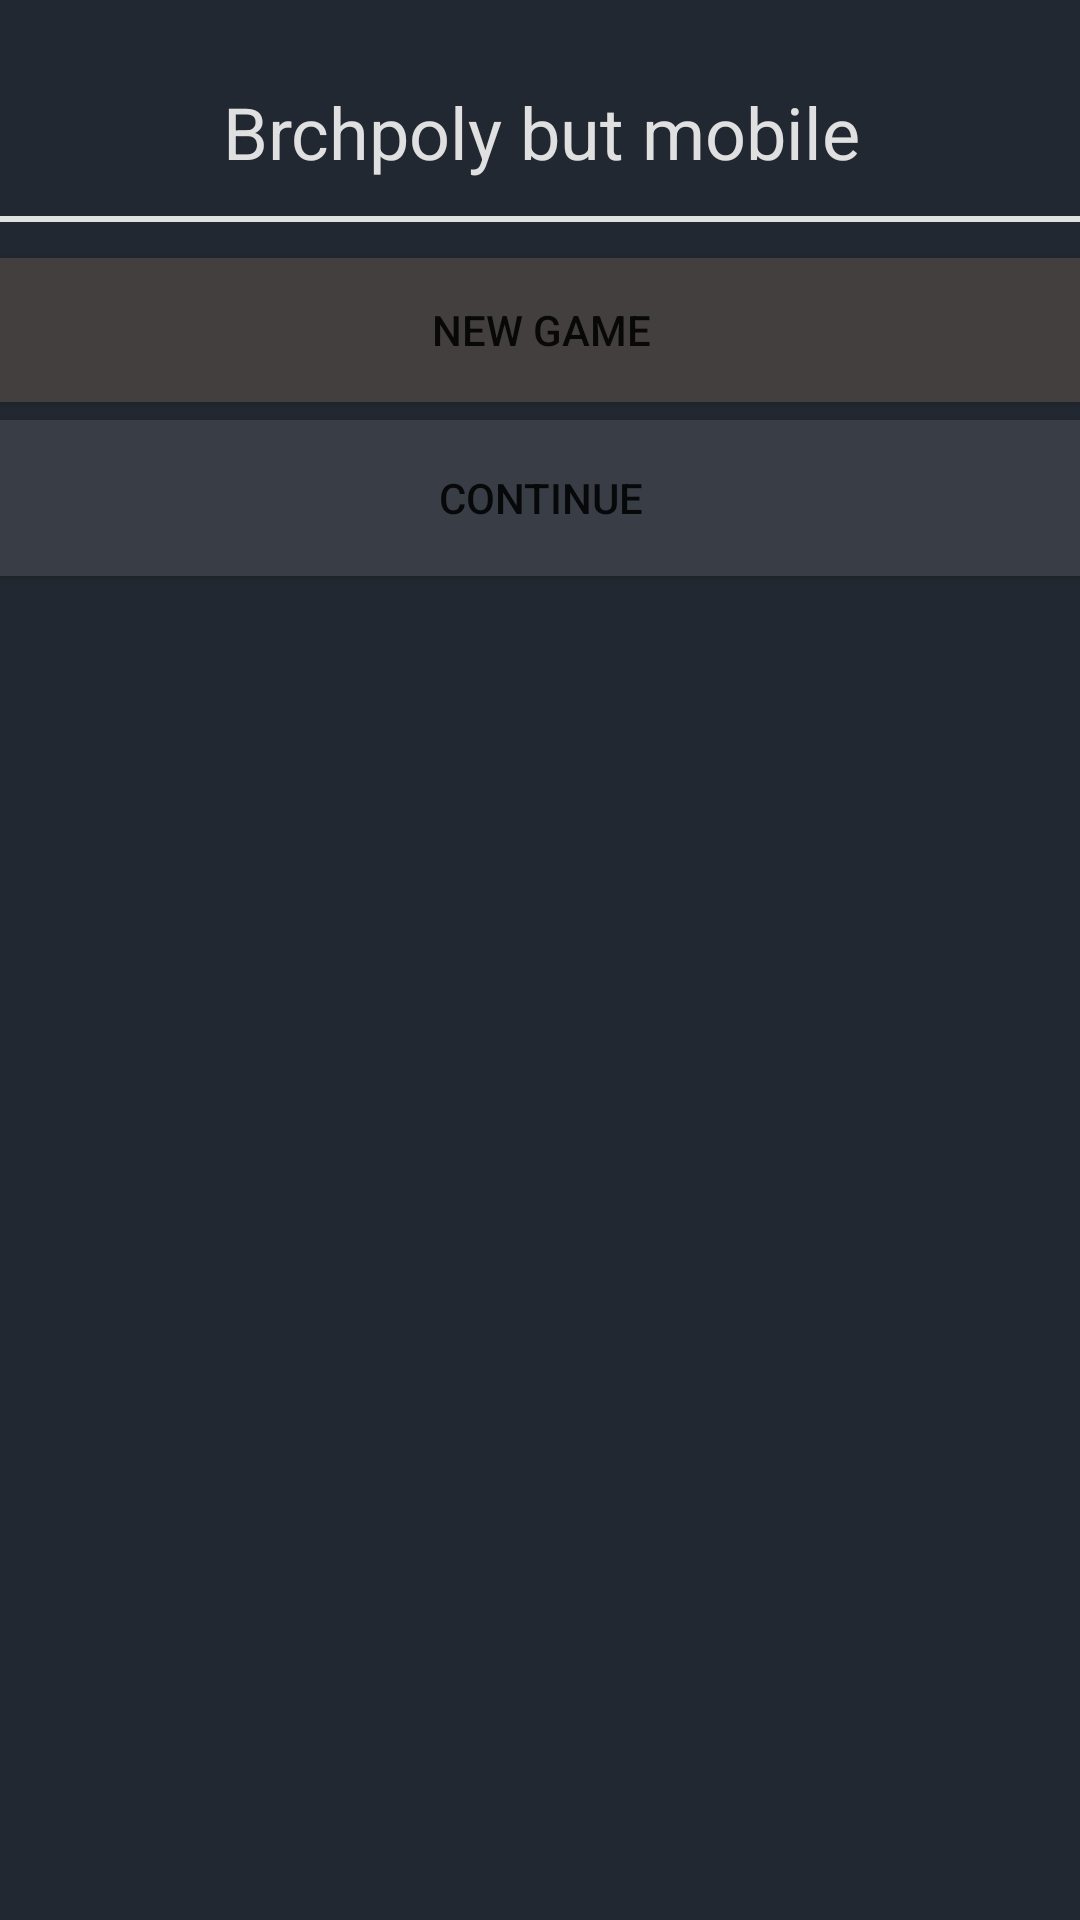

Layout XML and referenced resources for this Android screen:
<!-- AndroidManifest.xml: application theme Theme.Brchpolymobile -->
<!-- res/layout/activity_main.xml -->
<?xml version="1.0" encoding="utf-8"?>
<androidx.constraintlayout.widget.ConstraintLayout xmlns:android="http://schemas.android.com/apk/res/android"
    xmlns:app="http://schemas.android.com/apk/res-auto"
    xmlns:tools="http://schemas.android.com/tools"
    android:layout_width="match_parent"
    android:layout_height="match_parent"
    android:background="#222831"
    tools:context=".MainActivity" >

    <LinearLayout
        android:layout_width="393dp"
        android:layout_height="522dp"
        android:layout_marginTop="12dp"
        android:layout_marginBottom="12dp"
        android:orientation="vertical"
        app:layout_constraintBottom_toBottomOf="parent"
        app:layout_constraintEnd_toEndOf="parent"
        app:layout_constraintStart_toStartOf="parent"
        app:layout_constraintTop_toTopOf="parent"
        app:layout_constraintVertical_bias="0.165">

        <TextView
            android:id="@+id/textView4"
            android:layout_width="match_parent"
            android:layout_height="wrap_content"
            android:gravity="center_horizontal"
            android:text="Brchpoly but mobile"
            android:textColor="#EEEEEEEE"
            android:textSize="24sp" />

        <androidx.constraintlayout.widget.Barrier
            android:layout_width="match_parent"
            android:layout_height="match_parent"
            android:background="#EEEEEE"
            app:barrierDirection="top" />

        <Spinner
            android:id="@+id/spinner"
            android:layout_width="match_parent"
            android:layout_height="wrap_content"
            android:layout_marginTop="12dp"
            android:layout_marginBottom="12dp"
            android:background="#EEEEEEEE"
            android:minHeight="2dp" />

        <Button
            android:id="@+id/NewGameButton"
            android:layout_width="match_parent"
            android:layout_height="wrap_content"
            android:background="#423F3E"
            android:text="New game"
            app:backgroundTint="#423F3E" />

        <Button
            android:id="@+id/ContinueGameButton"
            android:layout_width="match_parent"
            android:layout_height="wrap_content"
            android:height="24dp"
            android:minHeight="64dp"
            android:text="Continue"
            app:backgroundTint="#393E46" />

        <View
            android:id="@+id/view"
            android:layout_width="match_parent"
            android:layout_height="wrap_content"
            android:layout_marginTop="12dp" />

    </LinearLayout>
</androidx.constraintlayout.widget.ConstraintLayout>
<!-- resources referenced by this layout -->
<resources>
  <style name="Theme.Brchpolymobile" parent="Theme.MaterialComponents.DayNight.DarkActionBar">
          
          <item name="colorPrimary">@color/purple_500</item>
          <item name="colorPrimaryVariant">@color/purple_700</item>
          <item name="colorOnPrimary">@color/white</item>
          
          <item name="colorSecondary">@color/teal_200</item>
          <item name="colorSecondaryVariant">@color/teal_700</item>
          <item name="colorOnSecondary">@color/black</item>
          
          <item name="android:statusBarColor" tools:targetApi="l">?attr/colorPrimaryVariant</item>
          
      </style>
  <color name="purple_500">#222831</color>
  <color name="purple_700">#222831</color>
  <color name="white">#FFFFFFFF</color>
  <color name="teal_200">#393E46</color>
  <color name="teal_700">#393E46</color>
  <color name="black">#FF000000</color>
</resources>
